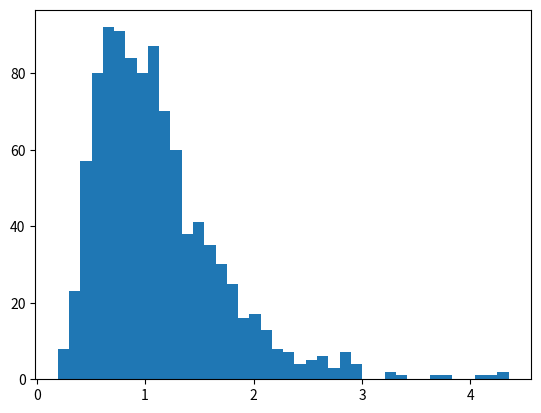
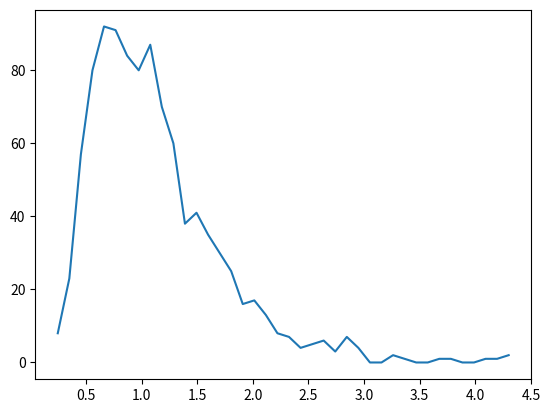

Write the Python code that produced these figures, in order.
import matplotlib.pyplot as plt
import numpy as np
n = 1000
data = np.exp( np.random.randn(n)/2 )

# number of histogram bins
k = 40
plt.hist(data,bins=k)
plt.show()

# another option
y,x = np.histogram(data,bins=k)
xx = (x[1:]+x[:-1])/2
plt.plot(xx,y)
plt.show()
